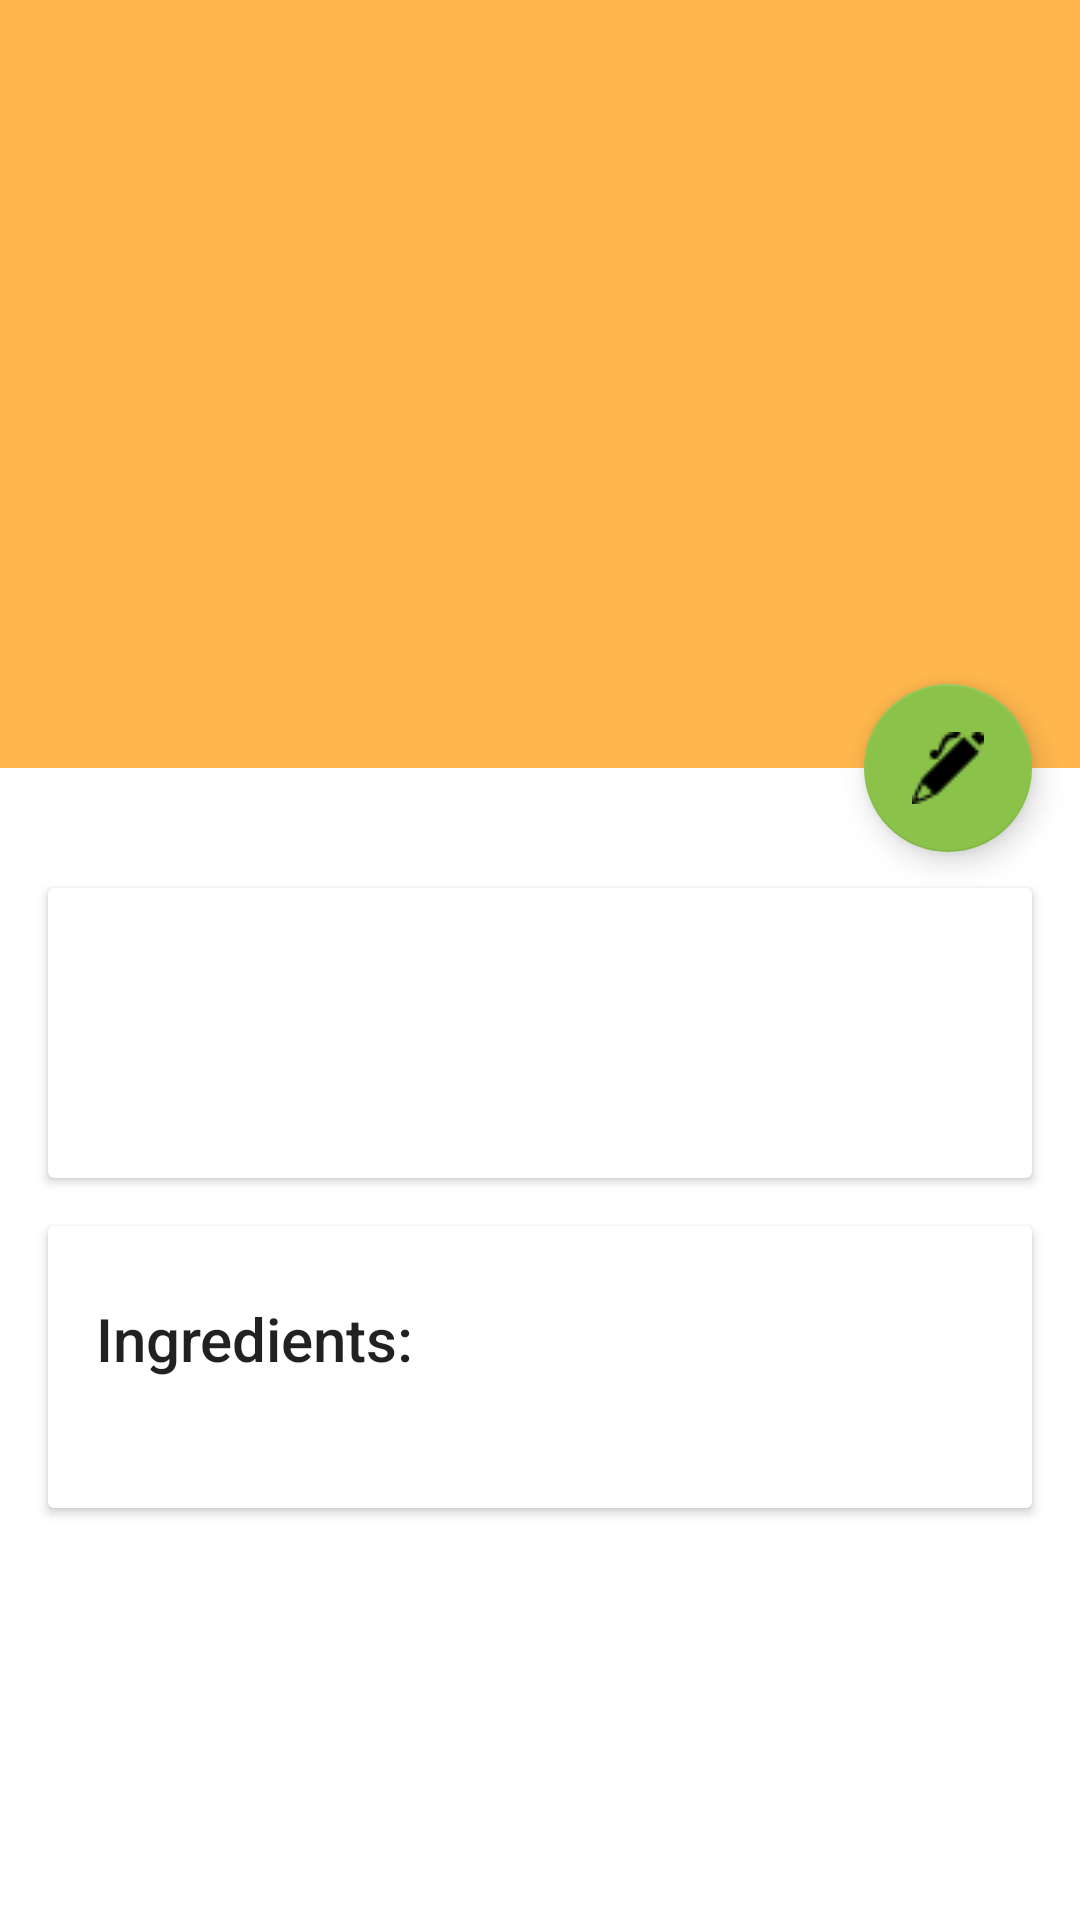

The Android layout XML behind this screen, and the referenced resources:
<!-- AndroidManifest.xml: application theme AppTheme -->
<!-- res/layout/new_recipe_fragment.xml -->
<?xml version="1.0" encoding="utf-8"?>
<android.support.design.widget.CoordinatorLayout xmlns:android="http://schemas.android.com/apk/res/android"
    xmlns:app="http://schemas.android.com/apk/res-auto"
    android:id="@+id/main_content"
    android:layout_width="match_parent"
    android:layout_height="match_parent"
    android:fitsSystemWindows="true"
    android:background="#FFFFFF">

    <android.support.design.widget.AppBarLayout
        android:id="@+id/appbar"
        android:layout_width="match_parent"
        android:layout_height="@dimen/detail_recipe_height"
        android:theme="@style/ThemeOverlay.AppCompat.Dark.ActionBar"
        android:fitsSystemWindows="true">

        <android.support.design.widget.CollapsingToolbarLayout
            android:id="@+id/collapsing_toolbar"
            android:layout_width="match_parent"
            android:layout_height="match_parent"
            android:fitsSystemWindows="true"
            style="@style/SizeSpecificCollapsingToolbarLayout"
            app:expandedTitleMarginStart="48dp"
            app:expandedTitleMarginEnd="64dp">

            <ImageView
                android:id="@+id/recipe_detail_img"
                android:layout_width="match_parent"
                android:layout_height="match_parent"
                android:scaleType="centerCrop"
                android:fitsSystemWindows="true"
                app:layout_collapseMode="parallax" />

            <android.support.v7.widget.Toolbar
                android:id="@+id/toolbar"
                android:layout_width="match_parent"
                android:layout_height="?attr/actionBarSize"
                app:popupTheme="@style/ThemeOverlay.AppCompat.Light"
                app:layout_collapseMode="pin" />

        </android.support.design.widget.CollapsingToolbarLayout>

    </android.support.design.widget.AppBarLayout>

    <android.support.v4.widget.NestedScrollView
        android:layout_width="match_parent"
        android:layout_height="match_parent"
        app:layout_behavior="@string/appbar_scrolling_view_behavior">

        <LinearLayout
            android:layout_width="match_parent"
            android:layout_height="match_parent"
            android:orientation="vertical"
            android:paddingTop="24dp">

            <android.support.v7.widget.CardView
                android:layout_width="match_parent"
                android:layout_height="wrap_content"
                android:layout_margin="@dimen/card_margin">

                <LinearLayout
                    style="@style/Widget.CardContent"
                    android:layout_width="match_parent"
                    android:layout_height="wrap_content">

                    <TextView
                        android:id="@+id/recipe_details_title"
                        android:layout_width="match_parent"
                        android:layout_height="wrap_content"
                        android:textAppearance="@style/TextAppearance.AppCompat.Title" />

                    <TextView
                        android:id="@+id/recipe_details_publisher"
                        android:textAppearance="@style/TextAppearance.AppCompat.Subhead"
                        android:layout_width="match_parent"
                        android:layout_height="wrap_content"/>

                </LinearLayout>

            </android.support.v7.widget.CardView>

            <android.support.v7.widget.CardView
                android:layout_width="match_parent"
                android:layout_height="wrap_content"
                android:layout_marginBottom="@dimen/card_margin"
                android:layout_marginLeft="@dimen/card_margin"
                android:layout_marginRight="@dimen/card_margin">

                <LinearLayout
                    style="@style/Widget.CardContent"
                    android:layout_width="match_parent"
                    android:layout_height="wrap_content">

                    <TextView
                        android:id="@+id/recipe_details_ingredients_heading"
                        android:layout_width="match_parent"
                        android:layout_height="wrap_content"
                        android:text="Ingredients:"
                        android:textAppearance="@style/TextAppearance.AppCompat.Title" />

                    <TextView
                        android:id="@+id/recipe_details_ingredients"
                        android:layout_width="match_parent"
                        android:layout_height="wrap_content"
                        android:singleLine="false"/>

                </LinearLayout>

            </android.support.v7.widget.CardView>


        </LinearLayout>

    </android.support.v4.widget.NestedScrollView>

    <android.support.design.widget.FloatingActionButton
        android:layout_height="wrap_content"
        android:layout_width="wrap_content"
        app:layout_anchor="@id/appbar"
        app:layout_anchorGravity="bottom|right|end"
        android:src="@drawable/ic_add24"
        android:layout_margin="@dimen/fab_margin"
        android:clickable="true"/>

</android.support.design.widget.CoordinatorLayout>
<!-- resources referenced by this layout -->
<resources>
  <dimen name="card_margin">16dp</dimen>
  <dimen name="detail_recipe_height">256dp</dimen>
  <dimen name="fab_margin">16dp</dimen>
  <!-- drawable ic_add24: png bitmap (drawable, 404 bytes) -->
  <style name="SizeSpecificCollapsingToolbarLayout">
          <item name="layout_scrollFlags">scroll|exitUntilCollapsed</item>
          <item name="contentScrim">?attr/colorPrimary</item>
      </style>
  <style name="Widget.CardContent" parent="android:Widget">
          <item name="android:paddingLeft">16dp</item>
          <item name="android:paddingRight">16dp</item>
          <item name="android:paddingTop">24dp</item>
          <item name="android:paddingBottom">24dp</item>
          <item name="android:orientation">vertical</item>
      </style>
  <style name="AppTheme" parent="Theme.AppCompat.DayNight.NoActionBar">
          
          <item name="colorPrimary">@color/colorPrimary</item>
          <item name="colorPrimaryDark">@color/colorPrimaryDark</item>
          
          <item name="colorAccent">@color/theme_primary_accent</item>
          
          
          
          
          
      </style>
  <color name="colorPrimary">#FFB74D</color>
  <color name="colorPrimaryDark">#FFB74D</color>
  <color name="theme_primary_accent">#8BC34A</color>
</resources>
